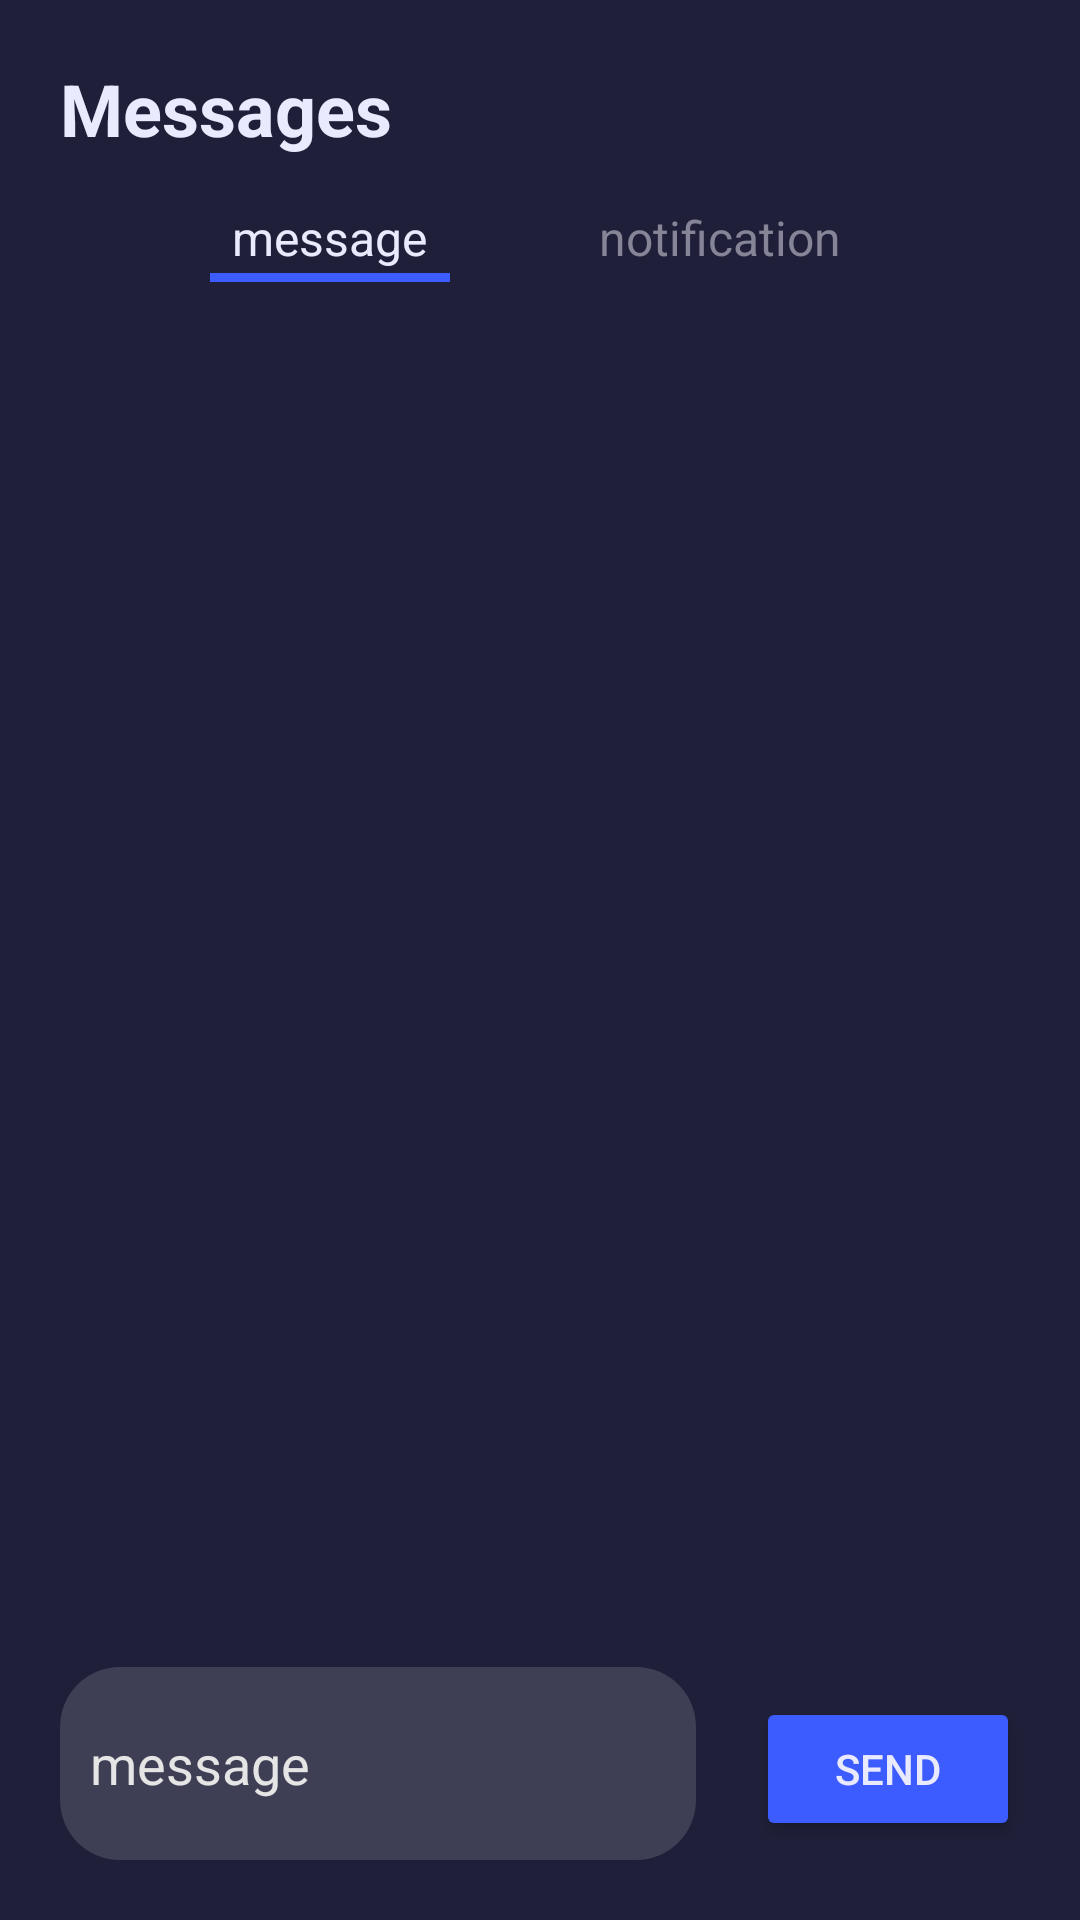

This screen was rendered from an Android layout file. Write that file and the resources it references.
<!-- AndroidManifest.xml: application theme Theme.SolutionsProject -->
<!-- res/layout/fragment_messages.xml -->
<androidx.constraintlayout.widget.ConstraintLayout xmlns:android="http://schemas.android.com/apk/res/android"
	xmlns:app="http://schemas.android.com/apk/res-auto"
	xmlns:tools="http://schemas.android.com/tools"
	android:layout_width="match_parent"
	android:layout_height="match_parent"
	android:background="@color/main_container_dark"
	tools:context=".fragments.homepage.MessagesFragment">

	<TextView
		android:id="@+id/message_txt_notifications"
		android:layout_width="wrap_content"
		android:layout_height="wrap_content"
		android:layout_marginStart="20dp"
		android:layout_marginTop="20dp"
		android:text="Messages"
		android:textColor="@color/primary_text_color"
		android:textSize="24sp"
		android:textStyle="bold"
		app:layout_constraintStart_toStartOf="parent"
		app:layout_constraintTop_toTopOf="parent" />

	<LinearLayout
		android:id="@+id/message_container_tab"
		android:layout_width="match_parent"
		android:layout_height="wrap_content"
		android:layout_marginTop="10dp"
		android:gravity="center"
		android:paddingVertical="5dp"
		app:layout_constraintEnd_toEndOf="parent"
		app:layout_constraintStart_toStartOf="parent"
		app:layout_constraintTop_toBottomOf="@+id/message_txt_notifications">


		<LinearLayout
			android:id="@+id/message_container_message_tab"
			android:layout_width="wrap_content"
			android:layout_height="wrap_content"
			android:layout_gravity="center"
			android:orientation="vertical">

			<TextView
				android:id="@+id/message_txt_message"
				android:layout_width="wrap_content"
				android:layout_height="wrap_content"
				android:layout_gravity="center"
				android:clickable="true"
				android:padding="1dp"
				android:text="@string/txt_message_tab"
				android:textAlignment="center"
				android:textColor="@color/primary_text_color"
				android:textSize="16sp" />

			<View
				android:id="@+id/message_line_message"
				android:layout_width="80dp"
				android:layout_height="3dp"
				android:background="@color/primary_color" />

		</LinearLayout>

		<Space
			android:layout_width="40dp"
			android:layout_height="wrap_content" />

		<LinearLayout
			android:id="@+id/message_container_notification_tab"
			android:layout_width="wrap_content"
			android:layout_height="wrap_content"
			android:layout_gravity="center"
			android:orientation="vertical">

			<TextView
				android:id="@+id/message_txt_notification"
				android:layout_width="wrap_content"
				android:layout_height="wrap_content"
				android:layout_gravity="center"
				android:clickable="true"
				android:padding="1dp"
				android:text="@string/txt_notification_tab"
				android:textAlignment="center"
				android:textColor="@color/secondary_text_color"
				android:textSize="16sp" />

			<View
				android:id="@+id/message_line_notification"
				android:layout_width="100dp"
				android:layout_height="3dp"
				android:background="@color/primary_color"
				android:visibility="invisible" />

		</LinearLayout>


	</LinearLayout>

	<TextView
		android:id="@+id/message_txt_empty"
		android:layout_width="wrap_content"
		android:layout_height="wrap_content"
		android:layout_gravity="center_horizontal|center"
		android:layout_weight="1"
		android:gravity="center"
		android:text="@string/emp_messages"
		android:textAlignment="center"
		android:textAllCaps="false"
		android:textColor="@color/secondary_text_color"
		android:textSize="16sp"
		android:visibility="gone"
		app:layout_constraintBottom_toBottomOf="@+id/message_chat_list"
		app:layout_constraintEnd_toEndOf="parent"
		app:layout_constraintHorizontal_bias="0.498"
		app:layout_constraintStart_toStartOf="parent"
		app:layout_constraintTop_toBottomOf="@+id/message_container_tab" />

	<androidx.recyclerview.widget.RecyclerView
		android:id="@+id/message_chat_list"
		android:layout_width="match_parent"
		android:layout_height="500dp"
		android:layout_margin="20dp"
		android:layout_weight="1"
		app:layout_constraintBottom_toTopOf="@+id/linearLayout3"
		app:layout_constraintEnd_toEndOf="parent"
		app:layout_constraintStart_toStartOf="parent"
		app:layout_constraintTop_toBottomOf="@+id/message_container_tab"
		tools:listitem="@layout/list_messages_messages">

	</androidx.recyclerview.widget.RecyclerView>

	<LinearLayout
		android:id="@+id/linearLayout3"
		android:layout_width="match_parent"
		android:layout_height="wrap_content"
		android:orientation="horizontal"
		android:paddingVertical="20dp"
		app:layout_constraintBottom_toBottomOf="parent"
		app:layout_constraintEnd_toEndOf="parent"
		app:layout_constraintStart_toStartOf="parent">

		<EditText
			android:id="@+id/message_ett_chat"
			android:layout_width="wrap_content"
			android:layout_height="wrap_content"
			android:layout_marginStart="20dp"
			android:layout_weight="1"
			android:background="@drawable/__aa_container_light_box"
			android:ems="10"
			android:hint="message"
			android:inputType="text|textMultiLine"
			android:paddingVertical="20dp"
			android:paddingLeft="10dp"
			android:textColor="@color/primary_text_color"
			android:textColorHint="#E5E5E5" />

		<Button
			android:id="@+id/message_btn_send"
			android:layout_width="wrap_content"
			android:layout_height="wrap_content"
			android:layout_marginStart="20dp"
			android:layout_marginEnd="20dp"
			android:layout_marginBottom="10dp"
			android:backgroundTint="@color/primary_color"
			android:text="Send"
			android:textColor="@color/primary_text_color" />
	</LinearLayout>

	<androidx.constraintlayout.widget.ConstraintLayout
		android:id="@+id/message_component_list"
		android:layout_width="match_parent"
		android:layout_height="wrap_content"
		android:visibility="gone"
		app:layout_constraintBottom_toBottomOf="parent"
		app:layout_constraintStart_toStartOf="parent"
		app:layout_constraintTop_toBottomOf="@+id/message_container_tab"
		app:layout_constraintVertical_bias="0.0">

		<TextView
			android:id="@+id/messages_txt_empty"
			android:layout_width="wrap_content"
			android:layout_height="wrap_content"
			android:layout_gravity="center_horizontal|center"
			android:layout_marginTop="200dp"
			android:gravity="center"
			android:text="@string/emp_messages"
			android:textAlignment="center"
			android:textAllCaps="false"
			android:textColor="@color/secondary_text_color"
			android:textSize="16sp"
			app:layout_constraintEnd_toEndOf="parent"
			app:layout_constraintStart_toStartOf="parent"
			app:layout_constraintTop_toTopOf="parent" />

		<androidx.recyclerview.widget.RecyclerView
			android:id="@+id/messages_list_message"
			android:layout_width="match_parent"
			android:layout_height="match_parent"
			android:layout_marginHorizontal="20dp"
			android:layout_marginStart="20dp"
			android:layout_marginEnd="20dp"
			app:layout_constraintEnd_toEndOf="parent"
			app:layout_constraintStart_toStartOf="parent"
			app:layout_constraintTop_toTopOf="parent"
			tools:listitem="@layout/list_message_header_messages" />
	</androidx.constraintlayout.widget.ConstraintLayout>

	<androidx.constraintlayout.widget.ConstraintLayout
		android:id="@+id/notifications_component_list"
		android:layout_width="match_parent"
		android:layout_height="wrap_content"
		android:visibility="gone"
		app:layout_constraintBottom_toBottomOf="parent"
		app:layout_constraintStart_toStartOf="parent"
		app:layout_constraintTop_toBottomOf="@+id/message_container_tab"
		app:layout_constraintVertical_bias="0.0">

		<TextView
			android:id="@+id/notifications_txt_empty"
			android:layout_width="wrap_content"
			android:layout_height="wrap_content"
			android:layout_gravity="center_horizontal|center"
			android:layout_marginTop="200dp"
			android:gravity="center"
			android:text="@string/emp_messages"
			android:textAlignment="center"
			android:textAllCaps="false"
			android:textColor="@color/secondary_text_color"
			android:textSize="16sp"
			app:layout_constraintEnd_toEndOf="parent"
			app:layout_constraintStart_toStartOf="parent"
			app:layout_constraintTop_toTopOf="parent" />

		<androidx.recyclerview.widget.RecyclerView
			android:id="@+id/notifications_list_message"
			android:layout_width="match_parent"
			android:layout_height="match_parent"
			android:layout_marginHorizontal="20dp"
			android:layout_marginStart="20dp"
			android:layout_marginEnd="20dp"
			app:layout_constraintEnd_toEndOf="parent"
			app:layout_constraintStart_toStartOf="parent"
			app:layout_constraintTop_toTopOf="parent"
			tools:listitem="@layout/list_messages_notifications" />
	</androidx.constraintlayout.widget.ConstraintLayout>

</androidx.constraintlayout.widget.ConstraintLayout>
<!-- res/layout/list_messages_messages.xml (included above) -->
<?xml version="1.0" encoding="utf-8"?>
<LinearLayout xmlns:android="http://schemas.android.com/apk/res/android"
    xmlns:app="http://schemas.android.com/apk/res-auto"
    android:id="@+id/messages_container_main"
    android:layout_width="match_parent"
    android:layout_height="wrap_content"
    android:layout_marginVertical="10dp"
    android:background="@drawable/__aa_container_main_box"
    android:orientation="horizontal"
    android:padding="10dp"
    android:paddingStart="20dp">

    <LinearLayout
        android:layout_width="0dp"
        android:layout_height="wrap_content"
        android:layout_marginVertical="10dp"
        android:layout_weight="1"
        android:orientation="vertical">

        <LinearLayout
            android:layout_width="match_parent"
            android:layout_height="match_parent"
            android:layout_weight="1"
            android:orientation="horizontal">

            <TextView
                android:id="@+id/messages_txt_user"
                android:layout_width="match_parent"
                android:layout_height="wrap_content"
                android:layout_weight="1"
                android:maxLines="1"
                android:text="Firstname Lastname"
                android:textColor="#C8C8C8"
                android:textStyle="bold" />

            <TextView
                android:id="@+id/messages_txt_date"
                android:layout_width="match_parent"
                android:layout_height="wrap_content"
                android:layout_weight="1"
                android:maxLines="1"
                android:text="@string/placeholder_derived_date"
                android:textAlignment="textEnd"
                android:textColor="@color/tertiary_text_color"
                android:textSize="12sp" />
        </LinearLayout>

        <TextView
            android:id="@+id/messages_txt_content"
            android:layout_width="wrap_content"
            android:layout_height="wrap_content"
            android:layout_gravity="center_vertical"
            android:layout_marginTop="2dp"
            android:layout_weight="1"
            android:text="@string/placeholder_messages_messages_content"
            android:textColor="@color/primary_text_color"
            android:textSize="16sp"
            android:textStyle="normal" />

    </LinearLayout>


</LinearLayout>
<!-- res/layout/list_message_header_messages.xml (included above) -->
<?xml version="1.0" encoding="utf-8"?>
<LinearLayout xmlns:android="http://schemas.android.com/apk/res/android"
    xmlns:app="http://schemas.android.com/apk/res-auto"
    android:id="@+id/messages_messages_container_main"
    android:layout_width="match_parent"
    android:layout_height="wrap_content"
    android:layout_marginVertical="10dp"
    android:background="@drawable/__aa_container_light_box"
    android:orientation="vertical"
    android:padding="10dp">

    <LinearLayout
        android:layout_width="match_parent"
        android:layout_height="match_parent"
        android:orientation="horizontal">

        <ImageView
            android:id="@+id/messages_messages_iv_profile"
            android:layout_width="75dp"
            android:layout_height="75dp"
            android:background="@drawable/__aa_profile_background"
            android:contentDescription="profile"
            android:src="@drawable/__aa_default_user_icon" />

        <LinearLayout
            android:id="@+id/messages_messages_component"
            android:layout_width="0dp"
            android:layout_height="wrap_content"
            android:layout_gravity="center"
            android:layout_marginStart="20dp"
            android:layout_weight="1"
            android:orientation="vertical">

            <TextView
                android:id="@+id/messages_messages_txt_title"
                android:layout_width="match_parent"
                android:layout_height="wrap_content"
                android:layout_gravity="center_vertical"
                android:layout_marginLeft="10dp"
                android:text="@string/placeholder_account_name"
                android:textColor="@color/primary_text_color"
                android:textSize="20sp" />

            <TextView
                android:id="@+id/messages_messages_txt_creator"
                android:layout_width="wrap_content"
                android:layout_height="wrap_content"
                android:layout_gravity="center_vertical"
                android:layout_marginLeft="10dp"
                android:text="@string/placeholder_account_name"
                android:textColor="@color/secondary_text_color"
                android:textSize="18sp" />

            <TextView
                android:id="@+id/messages_messages_txt_date"
                android:layout_width="match_parent"
                android:layout_height="wrap_content"
                android:layout_gravity="center_vertical"
                android:layout_marginLeft="10dp"
                android:text="@string/placeholder_derived_date"
                android:textColor="@color/tertiary_text_color"
                android:textSize="18sp" />

        </LinearLayout>

        <ImageButton
            android:id="@+id/messages_messages_btn_course"
            android:layout_width="48dp"
            android:layout_height="48dp"
            android:layout_gravity="center"
            android:background="?android:selectableItemBackground"
            app:srcCompat="@drawable/__aa_btn_arrow_right" />
    </LinearLayout>

    <TextView
        android:id="@+id/message_message_txt_content"
        android:layout_width="match_parent"
        android:layout_height="wrap_content"
        android:layout_margin="10dp"
        android:text="@string/placeholder_messages_messages_content"
        android:textColor="@color/primary_text_color"
        android:textSize="20sp" />


</LinearLayout>
<!-- res/layout/list_messages_notifications.xml (included above) -->
<?xml version="1.0" encoding="utf-8"?>
<LinearLayout xmlns:android="http://schemas.android.com/apk/res/android"
    xmlns:app="http://schemas.android.com/apk/res-auto"
    android:id="@+id/messages_container_main"
    android:layout_width="match_parent"
    android:layout_height="wrap_content"
    android:layout_marginVertical="10dp"
    android:background="@drawable/__aa_container_light_box"
    android:orientation="horizontal"
    android:padding="10dp"
    android:paddingStart="20dp">

    <LinearLayout
        android:layout_width="0dp"
        android:layout_height="wrap_content"
        android:layout_weight="1"
        android:orientation="vertical">

        <TextView
            android:id="@+id/messages_txt_content"
            android:layout_width="wrap_content"
            android:layout_height="wrap_content"
            android:layout_gravity="center_vertical"
            android:layout_marginLeft="10dp"
            android:layout_weight="1"
            android:text="@string/placeholder_messages_notifications_content"
            android:textColor="@color/primary_text_color"
            android:textSize="18sp" />

        <TextView
            android:id="@+id/messages_txt_date"
            android:layout_width="match_parent"
            android:layout_height="wrap_content"
            android:layout_gravity="center_vertical"
            android:layout_marginLeft="10dp"
            android:layout_weight="1"
            android:text="@string/placeholder_derived_date"
            android:textColor="@color/tertiary_text_color"
            android:textSize="18sp" />

    </LinearLayout>

    <ImageButton
        android:id="@+id/messages_notifications_btn_delete"
        android:layout_width="48dp"
        android:layout_height="48dp"
        android:layout_gravity="center"
        android:background="?android:selectableItemBackground"
        app:srcCompat="@android:drawable/ic_menu_close_clear_cancel" />


</LinearLayout>
<!-- resources referenced by this layout -->
<resources>
  <color name="main_container_dark">#1F1F39</color>
  <color name="primary_color">#3D5CFF</color>
  <color name="primary_text_color">#EAEAFF</color>
  <color name="secondary_text_color">#858597</color>
  <color name="tertiary_text_color">#FF6905</color>
  <!-- drawable __aa_btn_arrow_right (drawable) -->
  <vector android:autoMirrored="true" android:height="24dp"
      android:tint="#FFFFFF" android:viewportHeight="24"
      android:viewportWidth="24" android:width="24dp" xmlns:android="http://schemas.android.com/apk/res/android">
      <path android:fillColor="@android:color/white"
          android:pathData="M 6 6 L 8 4 L 18 12 l -10 8 l -2 -2 L 14 12 z"/>
  </vector>
  <!-- drawable __aa_container_light_box (drawable) -->
  <?xml version="1.0" encoding="utf-8"?>
  <shape
      xmlns:android="http://schemas.android.com/apk/res/android"
      android:shape= "rectangle">
      <corners android:radius="20dp"/>
      <solid android:color="@color/main_container_light"/>
  </shape>
  <!-- drawable __aa_container_main_box (drawable) -->
  <?xml version="1.0" encoding="utf-8"?>
  <shape
      xmlns:android="http://schemas.android.com/apk/res/android"
      android:shape= "rectangle">
      <corners android:radius="20dp"/>
      <solid android:color="@color/main_container"/>
  </shape>
  <!-- drawable __aa_profile_background (drawable) -->
  <?xml version="1.0" encoding="utf-8"?>
  <shape
      xmlns:android="http://schemas.android.com/apk/res/android"
      android:shape= "oval">
      <solid android:color="@color/primary_text_color"/>
  </shape>
  <string name="emp_messages">no messages…</string>
  <string name="placeholder_account_name">account name</string>
  <string name="placeholder_derived_date">just now</string>
  
      //navigation
  <string name="placeholder_messages_messages_content">message content</string>
  <string name="placeholder_messages_notifications_content">notification content</string>
  <string name="txt_message_tab">message</string>
  <string name="txt_notification_tab">notification</string>
      //account fragment
  <style name="Theme.SolutionsProject" parent="Base.Theme.SolutionsProject" />
  <color name="main_container_light">#3E3E55</color>
  <color name="main_container">#2F2F42</color>
  <style name="Base.Theme.SolutionsProject" parent="Theme.MaterialComponents.Light.NoActionBar">
          
          
      </style>
</resources>
